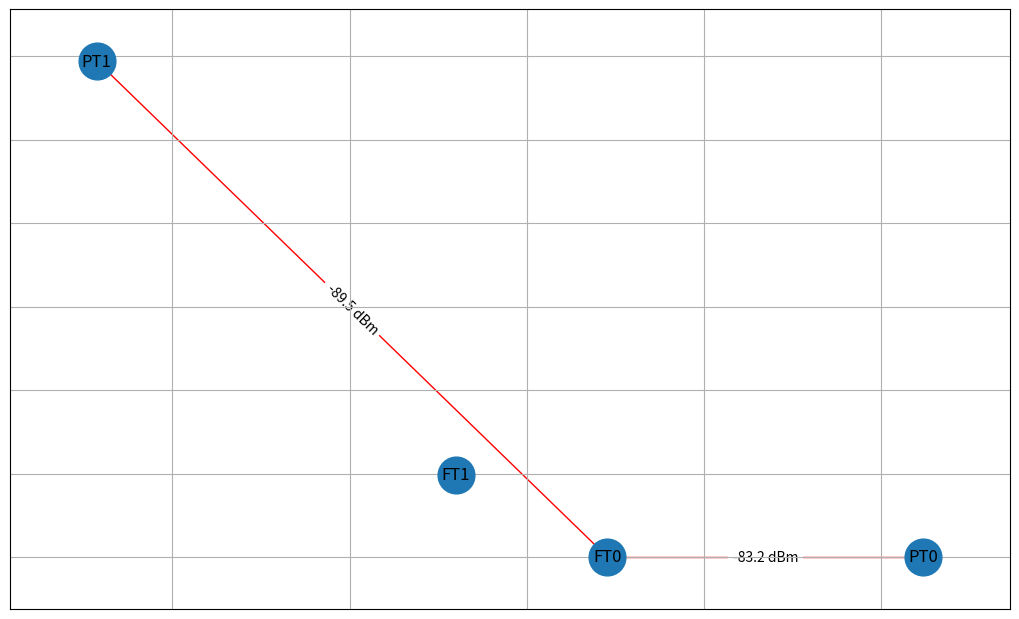

Here is the Python script that generated this plot:
import networkx as nx
import matplotlib.pyplot as plt

nodes = []
edges = []

nodes.append(('FT0', 'FT', 'NOT_ASSOCIATED', 9.08266, 0))
nodes.append(('FT1', 'FT', 'NOT_ASSOCIATED', -8.03423, 9.83909e-16))
nodes.append(('PT0', 'PT', 'ASSOCIATED', 44.7197, 0))
edges.append(('FT0', 'PT0', {'power': -83.2347}))
nodes.append(('PT1', 'PT', 'ASSOCIATED', -48.5358, 5.94392e-15))
edges.append(('FT0', 'PT1', {'power': -89.4945}))

graph = nx.Graph()

for name, type, status, x, y in nodes:
    graph.add_node(name, type=type, status=status, position=(x, y))

graph.add_edges_from(edges)

position = {name: (x, y) for name, type, status, x, y in nodes}

plt.figure(figsize=(10, 6))
nx.draw(graph, position, with_labels=True, node_size=700, edge_color='red')

edge_labels = nx.get_edge_attributes(graph, 'power')
edge_labels = {k: f'{v:.1f} dBm' for k, v in edge_labels.items()}

nx.draw_networkx_edge_labels(graph, position, edge_labels)

plt.axis('on')
plt.grid(True)
plt.show()
